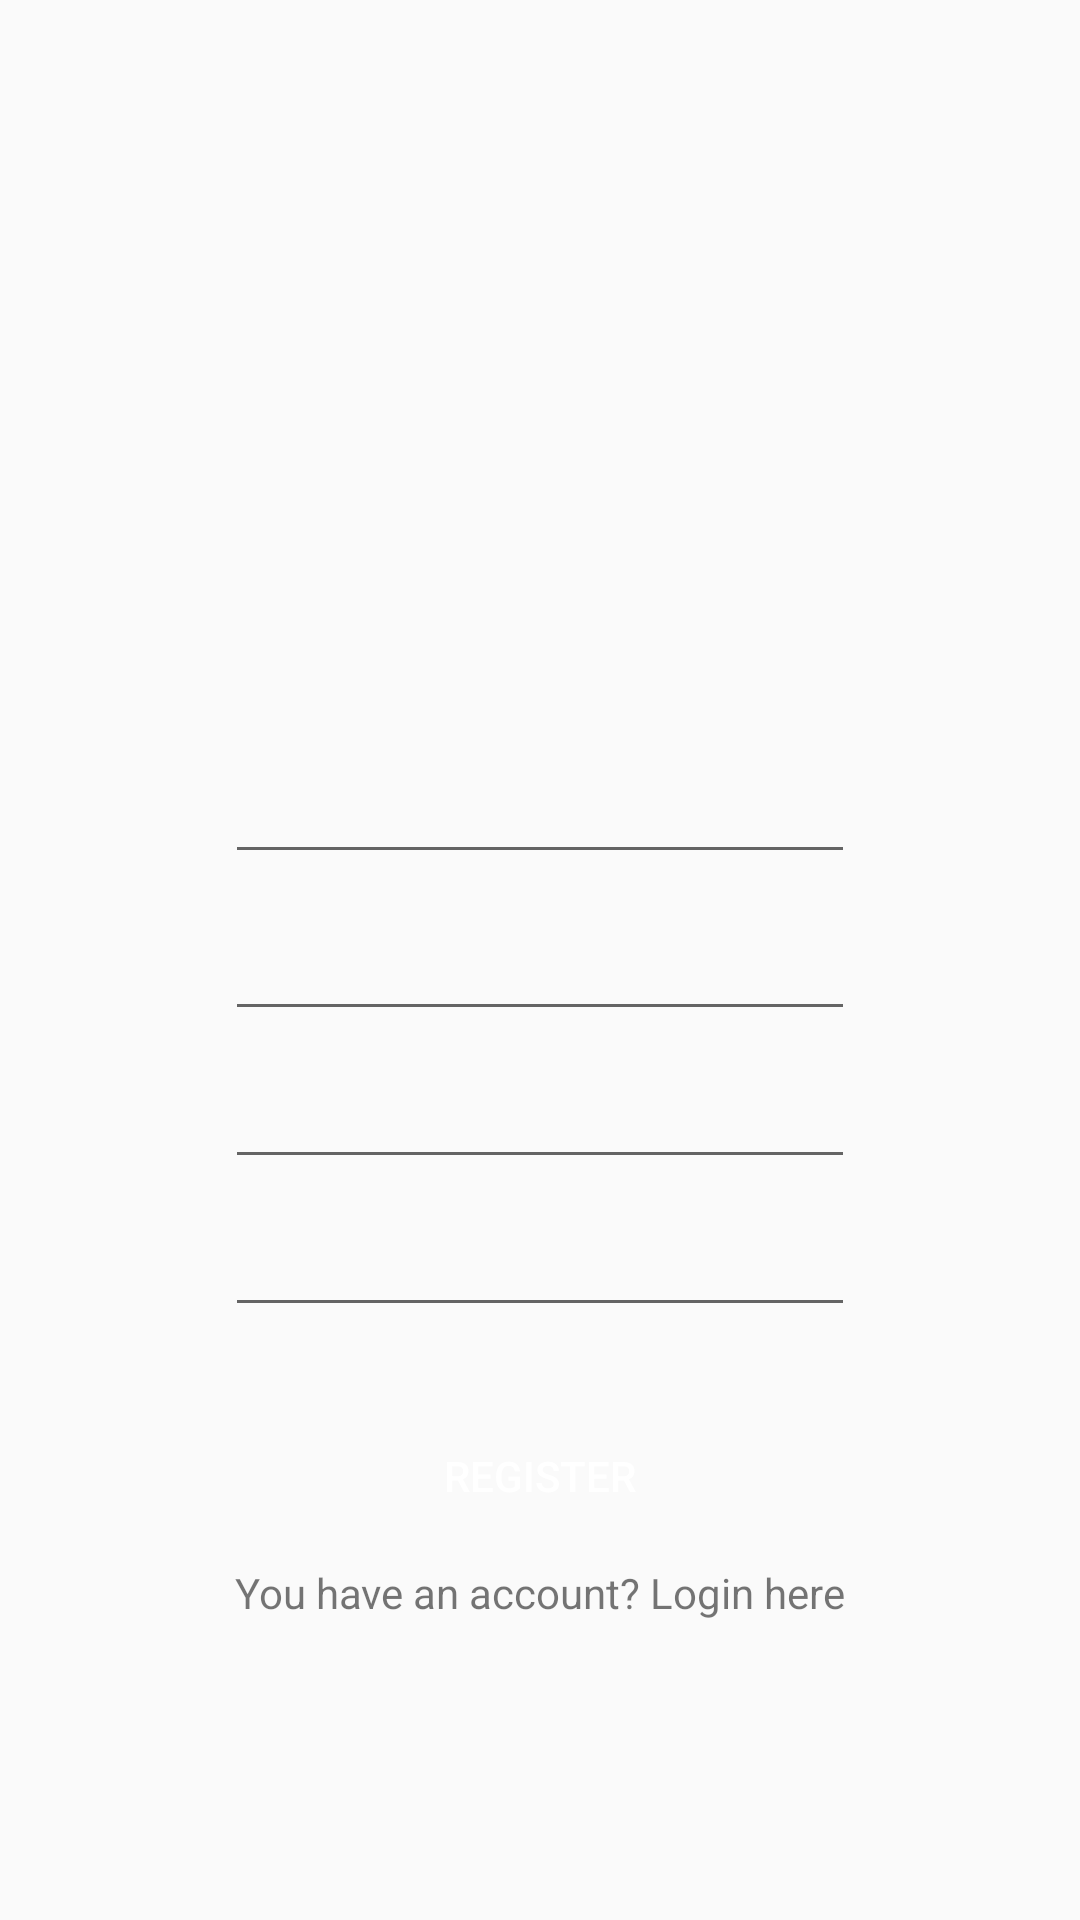

Here is an Android app screen rendered from its layout file. Give the layout XML and the strings, colors and styles it references.
<!-- AndroidManifest.xml: activity theme AppTheme.NoActionBar -->
<!-- res/layout/activity_register.xml -->
<?xml version="1.0" encoding="utf-8"?>
<android.support.constraint.ConstraintLayout xmlns:android="http://schemas.android.com/apk/res/android"
    xmlns:app="http://schemas.android.com/apk/res-auto"
    xmlns:tools="http://schemas.android.com/tools"
    android:id="@+id/relativeLayout"
    android:layout_width="match_parent"
    android:layout_height="match_parent"
    android:paddingLeft="16dp"
    android:paddingRight="16dp">

    <EditText
        android:id="@+id/editTextUsername"
        android:layout_width="wrap_content"
        android:layout_height="wrap_content"
        android:layout_marginTop="250dp"
        android:ems="10"
        android:inputType="textPersonName"
        app:layout_constraintLeft_toLeftOf="parent"
        app:layout_constraintRight_toRightOf="parent"
        app:layout_constraintTop_toTopOf="parent" />

    <EditText
        android:id="@+id/editTextEmail"
        android:layout_width="wrap_content"
        android:layout_height="wrap_content"
        android:layout_marginTop="11dp"
        android:ems="10"
        android:inputType="textEmailAddress"
        app:layout_constraintLeft_toLeftOf="parent"
        app:layout_constraintRight_toRightOf="parent"
        app:layout_constraintTop_toBottomOf="@+id/editTextUsername" />

    <EditText
        android:id="@+id/editTextConfirm"
        android:layout_width="wrap_content"
        android:layout_height="wrap_content"
        android:layout_marginTop="8dp"
        android:ems="10"
        android:inputType="textPassword"
        app:layout_constraintLeft_toLeftOf="parent"
        app:layout_constraintRight_toRightOf="parent"
        app:layout_constraintTop_toBottomOf="@+id/editTextPassword" />

    <EditText
        android:id="@+id/editTextPassword"
        android:layout_width="wrap_content"
        android:layout_height="wrap_content"
        android:layout_marginTop="8dp"
        android:ems="10"
        android:inputType="textPassword"
        app:layout_constraintLeft_toLeftOf="parent"
        app:layout_constraintRight_toRightOf="parent"
        app:layout_constraintTop_toBottomOf="@+id/editTextEmail" />

    <Button
        android:id="@+id/btnRegister"
        android:layout_width="164dp"
        android:layout_height="43dp"
        android:layout_marginTop="28dp"
        android:background="@drawable/roundedcorner"
        android:text="Register"
        android:textColor="@android:color/white"
        app:layout_constraintLeft_toLeftOf="parent"
        app:layout_constraintRight_toRightOf="parent"
        app:layout_constraintTop_toBottomOf="@+id/editTextConfirm" />

    <TextView
        android:id="@+id/textViewLogin"
        android:layout_width="wrap_content"
        android:layout_height="wrap_content"
        android:layout_marginTop="8dp"
        android:text="You have an account? Login here"
        app:layout_constraintLeft_toLeftOf="parent"
        app:layout_constraintRight_toRightOf="parent"
        app:layout_constraintTop_toBottomOf="@+id/btnRegister" />
</android.support.constraint.ConstraintLayout>
<!-- resources referenced by this layout -->
<resources>
  <style name="AppTheme.NoActionBar" parent="Theme.AppCompat.Light.DarkActionBar">
          <item name="windowActionBar">false</item>
          <item name="windowNoTitle">true</item>
          <item name="android:windowFullscreen">true</item>
      </style>
</resources>
